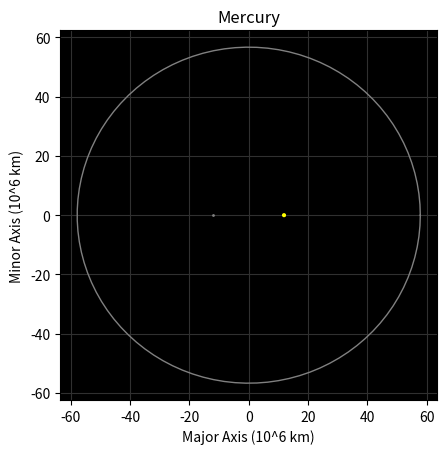

The script that saved this image: (Note: this script raises an exception after producing the figure.)
import numpy as np
import matplotlib.pyplot as plt
from math import pi

# [Celestial Object, Semi-Minor Axis (10^6 km), Semi-Major Axis (10^6 km), Focal Length (10^6 km), Color]
celestials_info = [("Mercury", 56.7, 57.9, 11.9, "grey"),
                   ("Venus", 108.2, 108.2, 0.7, "orange"),
                   ("Earth", 149.6, 149.6, 2.5, "green"),
                   ("Mars", 227.0, 228.0, 21.3, "red"),
                   ("Jupiter", 777.6, 778.5, 37.9, "tan"),
                   ("Saturn", 1430.1, 1432.1, 74.5, "brown"),
                   ("Uranus", 2863.9, 2867.1, 134.4, "lightblue"),
                   ("Neptune", 4514.8, 4515.0, 43.9, "blue")]
radius_sun = 0.696  # 10^6 km
light_gray = "#303030"
major_axis_str = "Major Axis (10^6 km)"
minor_axis_str = "Minor Axis (10^6 km)"

fig, ax = plt.subplots()
ax.set(axisbelow=True, facecolor="black")

for i in range(8):
    print(celestials_info[i][0])
    ax.grid(color=light_gray, linestyle="-")
    ax.set(title=celestials_info[i][0], xlabel=major_axis_str, ylabel=minor_axis_str)

    theta = np.linspace(0, 2 * pi, 100)
    ax.plot(celestials_info[i][2] * np.cos(theta),
            celestials_info[i][1] * np.sin(theta),
            color=celestials_info[i][4],
            linewidth=1)

    ax.plot(celestials_info[i][3], 0, color="gray", marker=".", markersize=2, zorder=1)
    sun = plt.Circle((celestials_info[i][3], 0), radius_sun, color="yellow", linewidth=0, zorder=2)
    ax.add_patch(sun)
    ax.plot(-celestials_info[i][3], 0, color="gray", marker=".", markersize=2)

    ax.axis("scaled")
    fig.savefig(fname="../data/lowResOrbits/" + celestials_info[i][0] + "Ellipse.png", dpi=360)
    fig.savefig(fname="../data/mediumResOrbits/" + celestials_info[i][0] + "Ellipse.png", dpi=720)
    fig.savefig(fname="../data/highResOrbits/" + celestials_info[i][0] + "Ellipse.png", dpi=1440)
    ax.cla()
